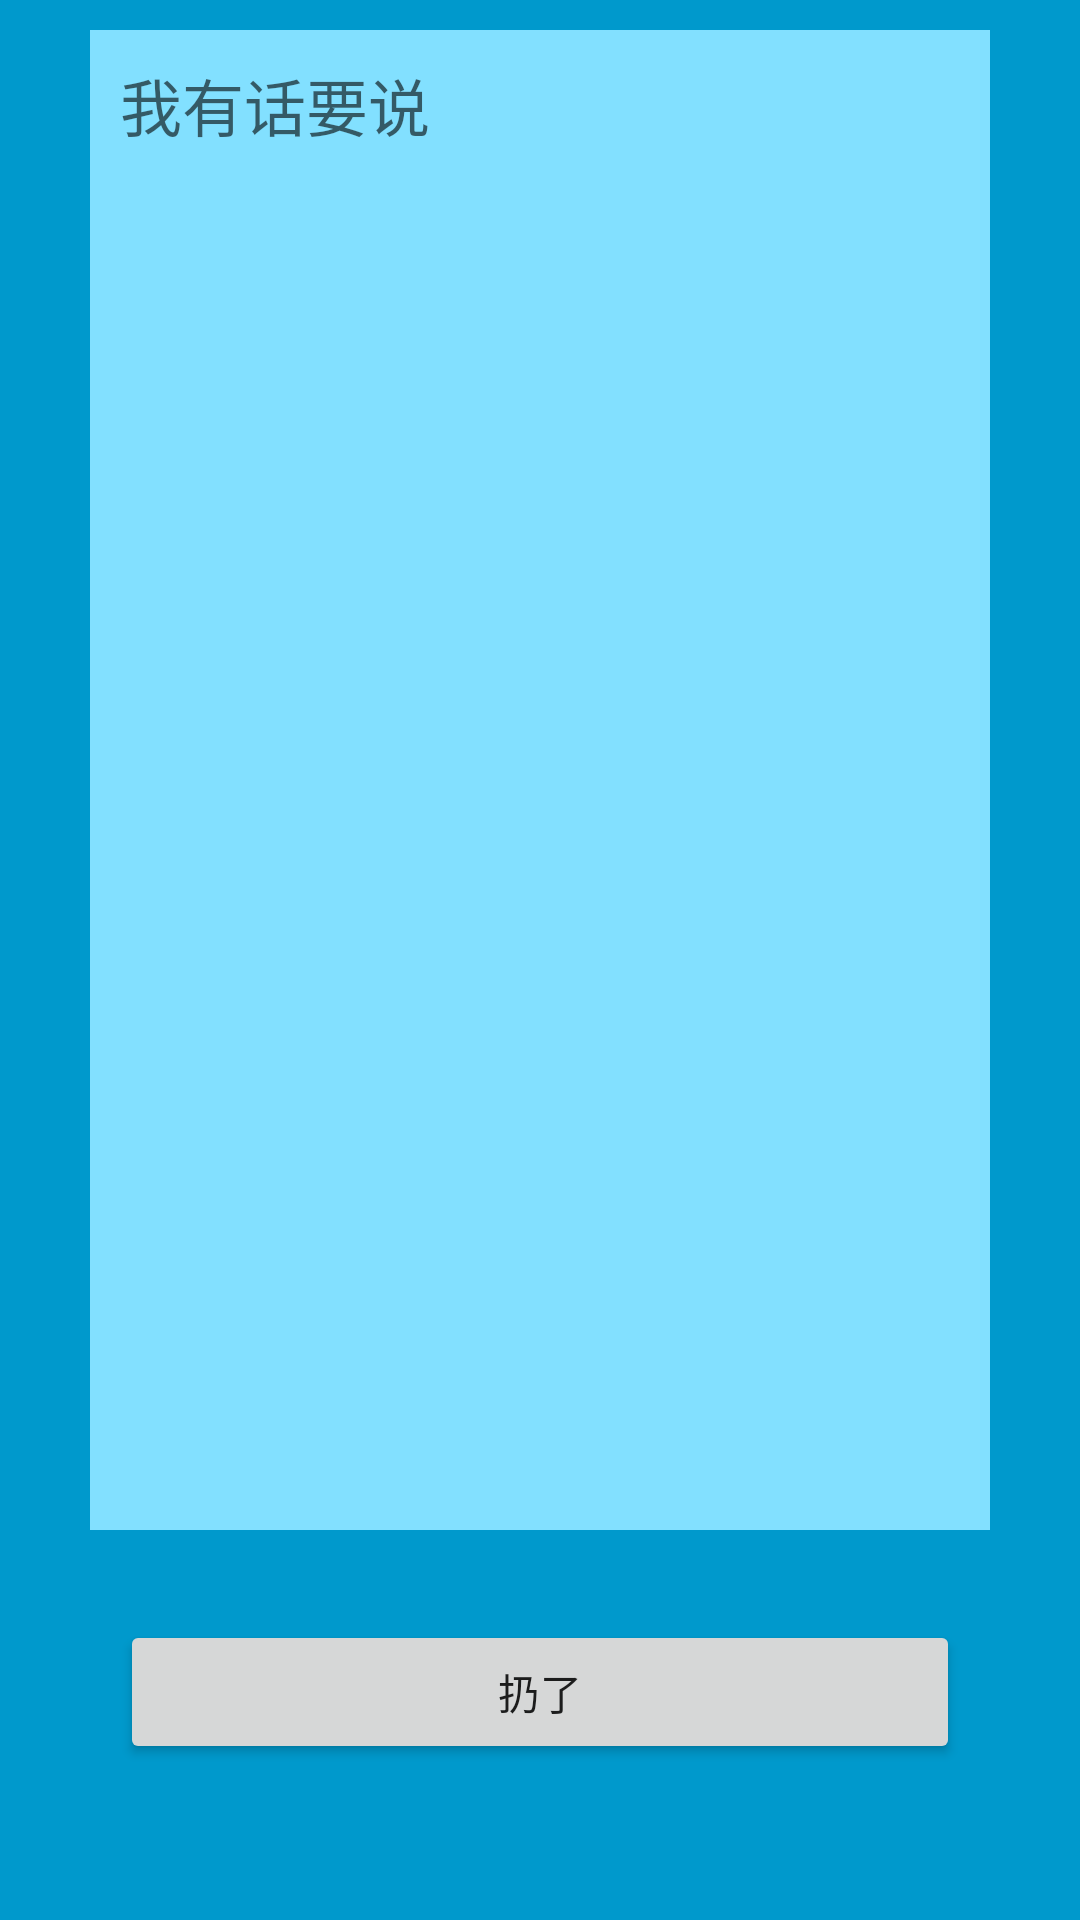

Android layout source for this screen:
<!-- AndroidManifest.xml: fallback theme Theme.MaterialComponents.DayNight.NoActionBar -->
<!-- res/layout/throw_glass_activity.xml -->
<?xml version="1.0" encoding="utf-8"?>
<LinearLayout xmlns:android="http://schemas.android.com/apk/res/android"
    android:layout_width="match_parent"
    android:layout_height="match_parent"
    android:orientation="vertical"
    android:background="#0099cc" >
    <EditText
        android:id="@+id/word"
        android:layout_width="match_parent"
        android:layout_height="0dp"
        android:layout_weight="10"
        android:gravity="top"
        android:hint="@string/IhaveWordsToSay"
        android:textColor="#000"
        android:background="#82E0FF"
        android:textCursorDrawable="@null"
        android:textSize="@dimen/loginTextSize"
        android:padding="@dimen/loginPadding"
        android:layout_marginLeft="@dimen/loginLayoutMarginLeft"
        android:layout_marginRight="@dimen/loginLayoutMarginLeft"
        android:layout_marginTop="@dimen/loginLayoutMarginTop"
        android:layout_marginBottom="@dimen/loginLayoutMarginTop"/>
    
    <LinearLayout
        android:layout_width="match_parent"
        android:layout_height="0dp"
        android:layout_weight="2"
        android:padding="@dimen/loginPadding"
        android:layout_marginLeft="@dimen/loginLayoutMarginLeft"
        android:layout_marginRight="@dimen/loginLayoutMarginLeft"
        android:layout_marginTop="@dimen/loginLayoutMarginTop"
        android:layout_marginBottom="@dimen/loginLayoutMarginTop"
        android:orientation="horizontal">

        <Button 
            android:layout_width="0dip"
            android:layout_height="wrap_content"
            android:text="@string/throwIt"
            android:layout_weight="1"
            android:onClick="throwIt" />

    </LinearLayout>
</LinearLayout>
<!-- resources referenced by this layout -->
<resources>
  <dimen name="loginLayoutMarginLeft">30dp</dimen>
  <dimen name="loginLayoutMarginTop">10dp</dimen>
  <dimen name="loginPadding">10dp</dimen>
  <dimen name="loginTextSize">10pt</dimen>
  <string name="IhaveWordsToSay">我有话要说</string>
  <string name="throwIt">扔了</string>
</resources>
